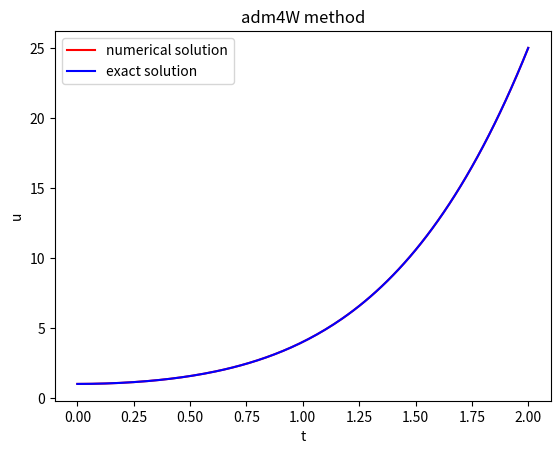

The script that saved this image:
import numpy as np
import matplotlib.pyplot as plt


def adm4W(f,u0,n):
    t = np.zeros(n + 1)
    u = np.zeros(n + 1)
    u[0] = u0
    t[0] = 0
    h = 2.0 / float(n)
    for i in range(n):
        k1 = f(t[i],u[i])
        k2 = f( t[i]+0.5*h, u[i]+h*0.5*k1)
        k3 = f( t[i]+0.5*h, u[i]+h*0.5*k2)
        k4 = f( t[i]+h, u[i]+h*k3)
        u[i+1] = u[i] + h*(k1 + 2*k2 + 2*k3 + k4)/6
        t[i+1] = t[i] + h        
        if i < 3:
            print(u[0],u[1],u[2],u[3])
        else:
            u[i+1]=u[i]+h/24*(55*f(t[i],u[i])-59*f(t[i-1],u[i-1])+37*f(t[i-2],u[i-2])-9*f(t[i-3],u[i-3]))
    return u,t
def f(t,u):  
    return 4*t*u**0.5



def exact(fe,ue0, n):
    ue = np.zeros(n + 1)
    t = np.zeros(n + 1)
    ue[0] = ue0
    t[0] = 0
    dt = 2.0 / float(n)
    for i in range(n):
        t[i + 1] = t[i] + dt
        ue[i+1] = fe(t[i+1])
    return ue, t

def fe(t):
    return (1 + t **2) ** 2


u, t = adm4W(f, u0 = 1,  n=160)
print(u)

ue, t = exact(fe, ue0 = 1,  n=160)
print(ue)

error=  np.abs(ue - u)
print(error)

maxerror=np.max(error)
print(maxerror)


plt.plot(t, u, label = "numerical solution", color = 'red')
plt.plot(t, ue, label = "exact solution", color = "blue")

plt.xlabel("t")
plt.ylabel("u")
plt.title("adm4W method")
plt.legend()
plt.savefig("figure5.pdf")
plt.show()


